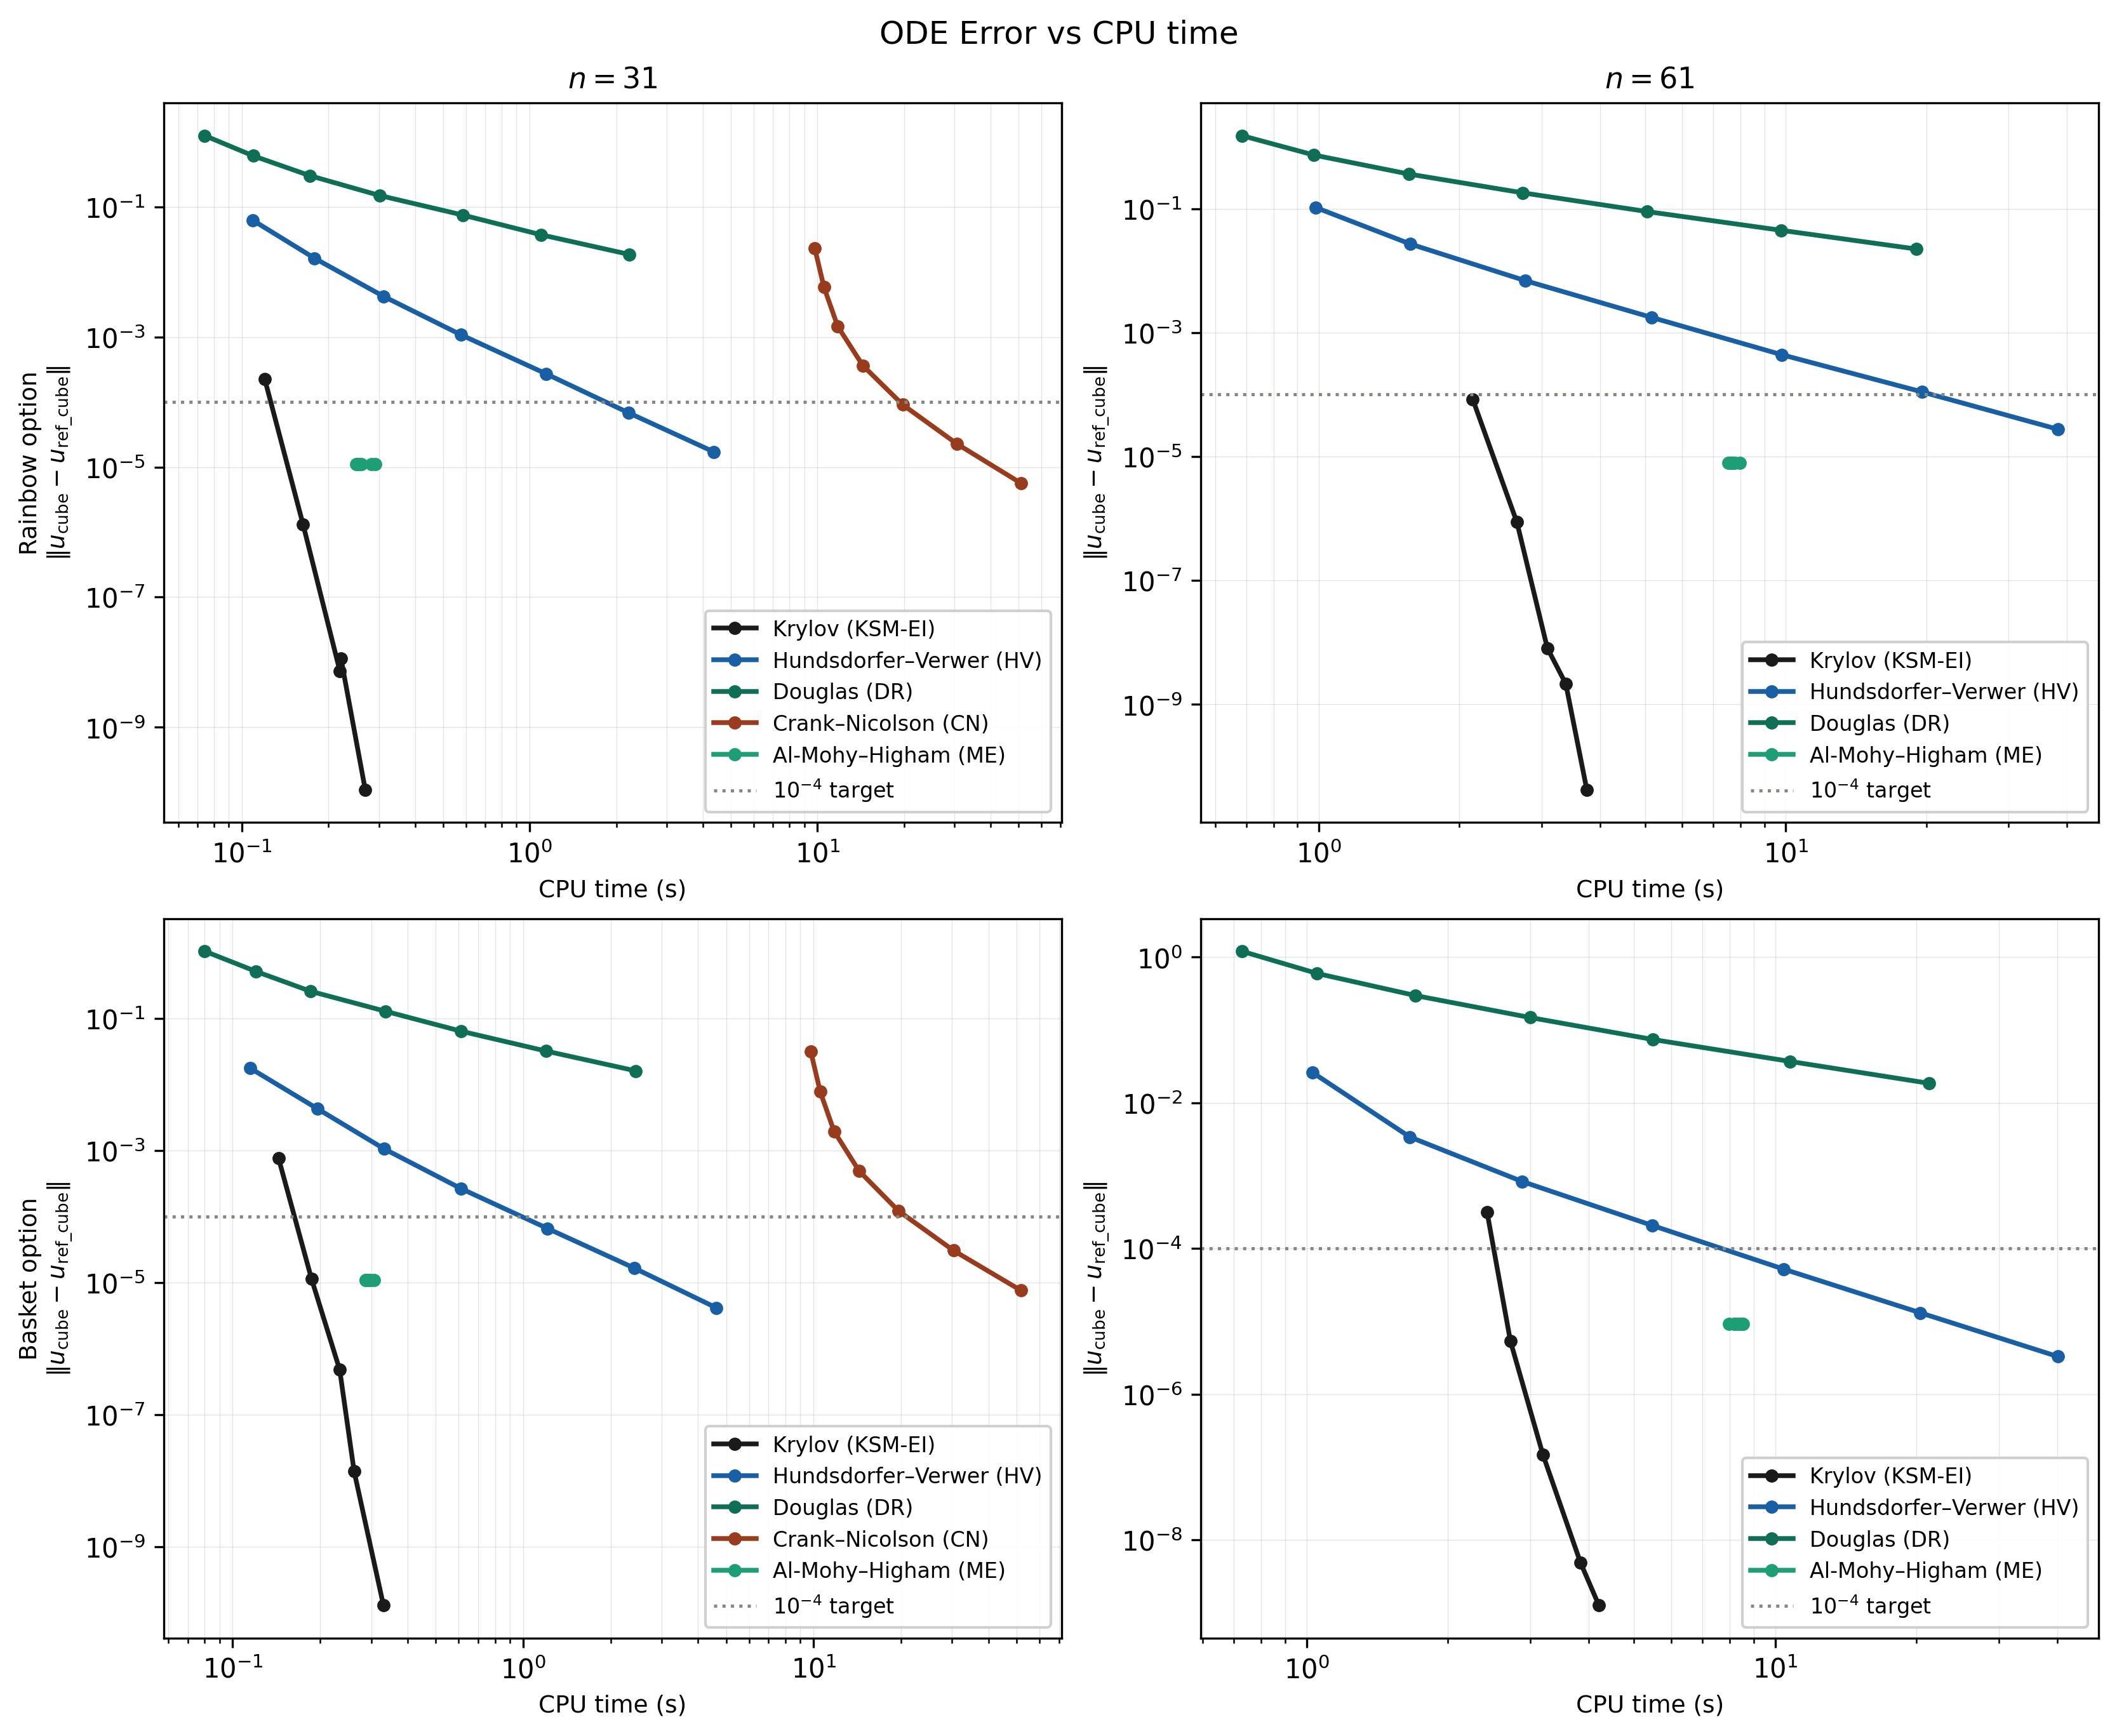

Python code for this plot:
"""
Recreates Figure 1 from Niesen and Wright:
  Log-log plots of ODE error vs CPU time for five numerical methods,
  on 31-point (left column) and 61-point (right column) grids,
  for rainbow (top row) and basket (bottom row) options.

Data is read from:
  data/n31/caksm_sweep_n31.csv   (always expected)
  data/n61/caksm_sweep_n61.csv   (optional, panels grayed out if missing)

Per-method sweep selection:
  KSM-EI: tolerance sweep (temporal_steps=100, tol_ei varies)
  Others: step-size sweep (tol_ei=1e-8, temporal_steps varies)
"""
# /// script
# dependencies = [
#   "matplotlib",
#   "numpy",
# ]
# ///

import csv
import sys
from pathlib import Path

import matplotlib
matplotlib.use("Agg")
import matplotlib.pyplot as plt
import matplotlib.ticker as ticker
import numpy as np


# Paths (relative to the repo root, or absolute from anywhere)
REPO_ROOT = Path(__file__).resolve().parent.parent
DATA_DIR  = REPO_ROOT / "data"
OUTPUT    = REPO_ROOT / "scripts" / "benchmark_plots.png"

N31_CSV = DATA_DIR / "n31" / "caksm_sweep_n31.csv"
N61_CSV = DATA_DIR / "n61" / "caksm_sweep_n61.csv"

# Method metadata (paper's Figure 1 color scheme, refined to hex)
METHOD_META = {
    "KSM-EI": {"label": "Krylov (KSM-EI)",         "color": "#1A1A1A", "lw": 1.8},
    "ADI-HV": {"label": "Hundsdorfer–Verwer (HV)", "color": "#185FA5", "lw": 1.8},
    "ADI-DR": {"label": "Douglas (DR)",            "color": "#0F6E56", "lw": 1.8},
    "CN":     {"label": "Crank–Nicolson (CN)",     "color": "#993C1D", "lw": 1.8},
    "ME":     {"label": "Al-Mohy–Higham (ME)",     "color": "#1D9E75", "lw": 1.8},
}
C_TARGET = "#888780"

OPTION_TYPES = ["rainbow", "basket"]
GRID_SIZES   = [31, 61]

EXPECTED_COLUMNS = {"option_type", "method", "ode_err", "time_ms"}

# Data loading
def load_sweep(path: Path) -> list[dict]:
    if not path.exists():
        return []
    with open(path, newline="") as f:
        rows = list(csv.DictReader(f))
    if rows and not EXPECTED_COLUMNS.issubset(rows[0].keys()):
        missing = EXPECTED_COLUMNS - rows[0].keys()
        print(
            f"ERROR: {path} is missing expected columns: {sorted(missing)}\n"
            f"  Found columns: {sorted(rows[0].keys())}\n"
            f"  The sweep CSV may have been assembled without a header due to\n"
            f"  empty or malformed export files. Check the individual exports in\n"
            f"  {path.parent}/ and re-run the aggregation step.",
            file=sys.stderr,
        )
        sys.exit(1)
    return rows


def select_curves(rows: list[dict], n_grid: int) -> dict[str, dict[str, list]]:
    """
    Return {method: {"times": [...], "errors": [...]}} sorted by time.

    Selection rules:
      KSM-EI : temporal_steps == 100, all tol_ei values
      Others : tol_ei == 1e-8 (string match), all temporal_steps values
    """
    curves: dict[str, dict[str, list]] = {}

    for method in METHOD_META:
        if method == "KSM-EI":
            subset = [
                r for r in rows
                if r["method"] == method
                and int(r["temporal_steps"]) == 100
            ]
        else:
            subset = [
                r for r in rows
                if r["method"] == method
                and abs(float(r["tol_ei"]) - 1e-8) < 1e-12
            ]

        if not subset:
            continue

        # sort ascending by time
        subset.sort(key=lambda r: float(r["time_ms"]))

        times  = [float(r["time_ms"]) / 1000.0 for r in subset]  # ms → s
        errors = [float(r["ode_err"])            for r in subset]

        curves[method] = {"times": times, "errors": errors}

    return curves


# Plotting
def plot_panel(
    ax: plt.Axes,
    rows: list[dict],
    option_type: str,
    n_grid: int,
) -> None:
    """Draw one panel of the 2x2 figure."""
    opt_rows = [r for r in rows if r["option_type"] == option_type]
    curves = select_curves(opt_rows, n_grid)

    for method, meta in METHOD_META.items():
        if method not in curves:
            continue

        t = np.array(curves[method]["times"])
        e = np.array(curves[method]["errors"])

        # Drop non-positive values (log-log requires > 0)
        mask = (t > 0) & (e > 0)
        t, e = t[mask], e[mask]
        if len(t) == 0:
            continue

        if len(t) == 1:
            ax.plot(t, e, "o", color=meta["color"], label=meta["label"],
                    ms=6, lw=meta["lw"])
        else:
            ax.plot(t, e, "o-", color=meta["color"], label=meta["label"],
                    ms=4, lw=meta["lw"])

    ax.axhline(1e-4, color=C_TARGET, linestyle=":", linewidth=1.2,
               label=r"$10^{-4}$ target")
    ax.set_xscale("log")
    ax.set_yscale("log")
    ax.xaxis.set_major_formatter(ticker.LogFormatterSciNotation())
    ax.yaxis.set_major_formatter(ticker.LogFormatterSciNotation())
    ax.grid(True, which="both", ls="-", lw=0.3, alpha=0.35)
    ax.set_xlabel("CPU time (s)", fontsize=9)
    ax.set_ylabel(r"$\|u_{\mathrm{cube}} - u_{\mathrm{ref\_cube}}\|$", fontsize=9)
    ax.legend(fontsize=8, framealpha=0.92)


def main() -> None:
    n31_rows = load_sweep(N31_CSV)
    n61_rows = load_sweep(N61_CSV)

    for n, rows, csv_path, bash_script in [
        (31, n31_rows, N31_CSV, "scripts/sweep_n31.sh"),
        (61, n61_rows, N61_CSV, "scripts/sweep_n61.sh"),
    ]:
        if not rows:
            print(
                f"ERROR: n={n} sweep data not found at {csv_path}\n"
                f"  Run the sweep first: {bash_script}",
                file=sys.stderr,
            )
            sys.exit(1)

    fig, axes = plt.subplots(
        nrows=2, ncols=2,
        figsize=(11, 9),
        constrained_layout=True,
    )

    col_titles = [f"$n={n}$" for n in GRID_SIZES]
    row_titles = ["Rainbow option", "Basket option"]
    rows_data  = {31: n31_rows, 61: n61_rows}

    for row_idx, option_type in enumerate(OPTION_TYPES):
        for col_idx, n_grid in enumerate(GRID_SIZES):
            ax = axes[row_idx][col_idx]

            plot_panel(
                ax=ax,
                rows=rows_data[n_grid],
                option_type=option_type,
                n_grid=n_grid,
            )

            if row_idx == 0:
                ax.set_title(col_titles[col_idx], fontsize=11)
            if col_idx == 0:
                ax.set_ylabel(
                    row_titles[row_idx] + "\n"
                    + r"$\|u_{\mathrm{cube}} - u_{\mathrm{ref\_cube}}\|$",
                    fontsize=9,
                )

    fig.suptitle("ODE Error vs CPU time", fontsize=12)

    fig.savefig(OUTPUT, dpi=300, bbox_inches="tight")
    print(f"Saved: {OUTPUT}")


if __name__ == "__main__":
    main()
